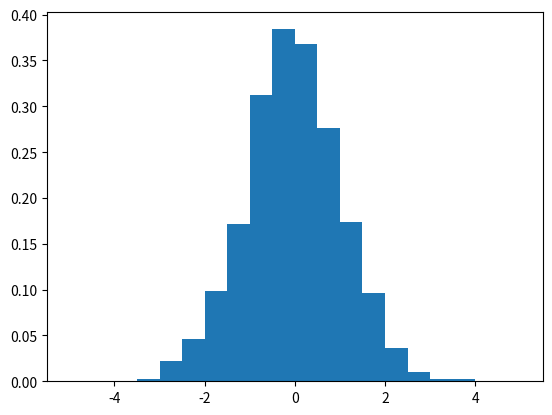

Source code (Python):
#!/usr/bin/env python
# coding: utf-8

# # 12.2 Binning/Normalization
# ## Binning

# In[1]:


#p186
get_ipython().run_line_magic('matplotlib', 'inline')
import matplotlib.pyplot as plt
import numpy as np
x = np.random.randn(1000)
plt.hist(x, density=True, bins=np.linspace(-5, 5, 21))


# ## Normalization

# In[2]:


#p187
import pandas as pd
ary = [[2, 2], [4, 4], [6, 6], [8, 8], [10, 10]]
data = pd.DataFrame(ary, columns=['수온', '상온'])
data['수온'] = data['수온']/data['수온'].max()
data['상온'] = data['상온']/data['상온'].max()
data


# In[3]:


#p188
import pandas as pd
ary = [[2, 2], [4, 4], [6, 6], [8, 8], [10, 10]]
data = pd.DataFrame(ary, columns=['수온', '상온'])
data['수온'] = (data['수온']-data['수온'].min())/(data['수온'].max()-data['수온'].min())
data['상온'] = data['상온']/data['상온'].max()
data


# In[ ]:




